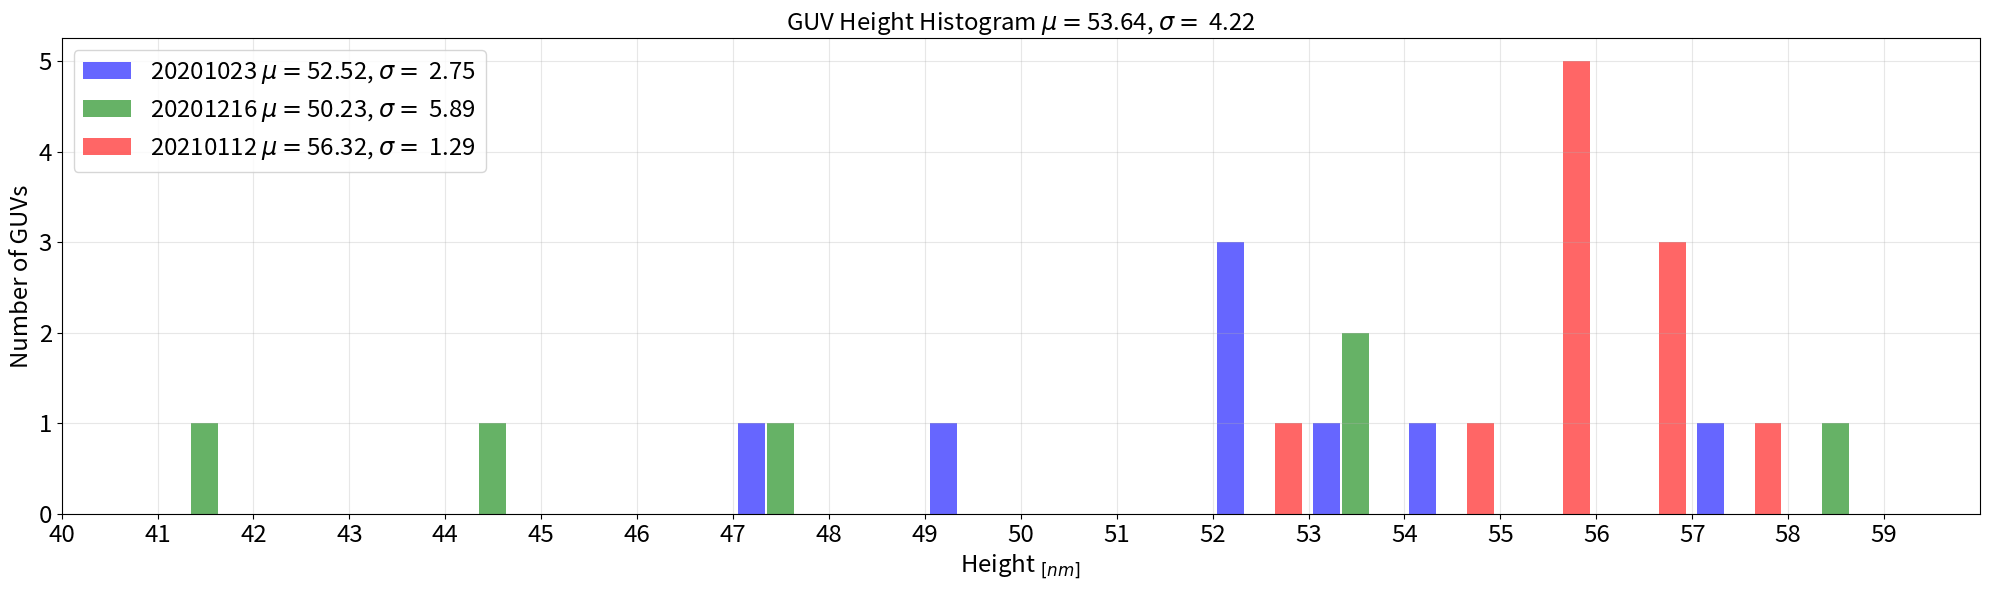

Write the Python code that produced this figure.
#!/usr/bin/python

import numpy as np
import matplotlib.pyplot as plt

# Enter the heights
h1 = [52.53, 57.34, 52.35, 54.52, 53.43, 49.11, 47.96, 52.94]
h2 = [41.52, 45, 47.94, 58.47, 54.22, 54.23]
h3 = [56.63, 57.38, 55.97, 56.56, 58.3, 53.12, 56.93, 55.21, 57.36, 55.94, 56.14]

# Plots the histograms
plt.figure(figsize=(20,6))

plt.hist(h1, bins=20, range=[40.05, 60.05], width=0.28, label=f'20201023 $\mu = ${np.mean(h1):.2f}, $\sigma = $ {np.std(h1):.2f}', alpha=0.6, color='b')
plt.hist(h2, bins=20, range=[40.35, 60.35], width=0.28, label=f'20201216 $\mu = ${np.mean(h2):.2f}, $\sigma = $ {np.std(h2):.2f}', alpha=0.6, color='g')
plt.hist(h3, bins=20, range=[40.65, 60.65], width=0.28, label=f'20210112 $\mu = ${np.mean(h3):.2f}, $\sigma = $ {np.std(h3):.2f}', alpha=0.6, color='r')

plt.xlim(44,60)
plt.xticks(np.arange(40,60,1), fontsize='xx-large')
plt.yticks(fontsize='xx-large')
plt.xlabel("Height $_{[nm]}$", fontsize='xx-large')
plt.ylabel('Number of GUVs', fontsize='xx-large')
plt.title(f'GUV Height Histogram $\mu = ${np.mean(h1+h2+h3):.2f}, $\sigma = $ {np.std(h1+h2+h3):.2f}', fontsize='xx-large')
plt.legend(fontsize='xx-large')
plt.grid(alpha=0.3)
plt.tight_layout()
plt.savefig('GUV_Height_Histogram')
